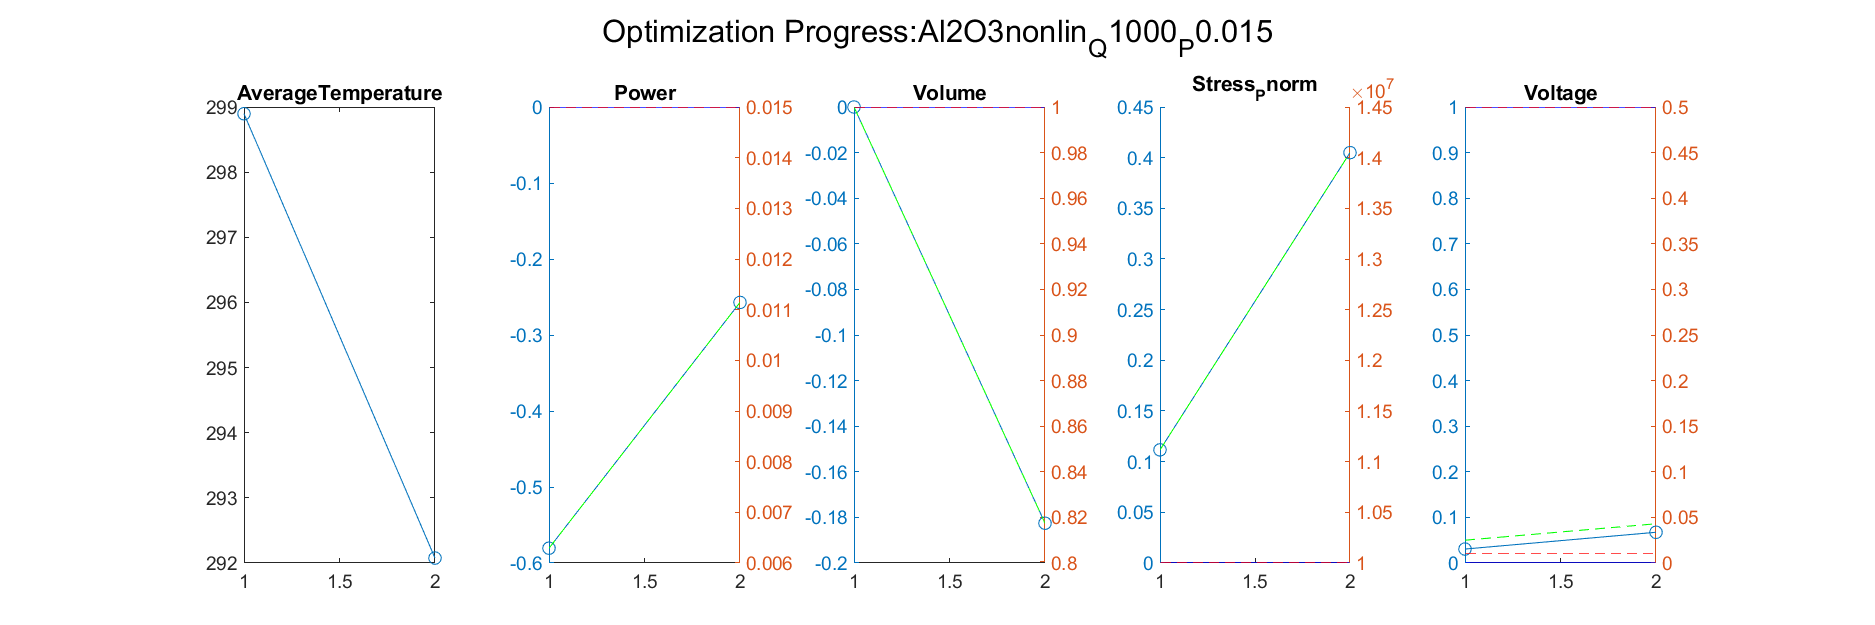

The file beside this chart, header and first rows:
Iteration, AverageTemperature, Power_value, Power_right_value, Volume_value, Volume_right_value, Stress_Pnorm_value, Stress_Pnorm_right_value, Voltage_value, Voltage_right_value
1, 292.1, -0.2571, 0.01114, -0.1826, 0.8174, 0.4049, 14049361, 0.06738, 0.04302
